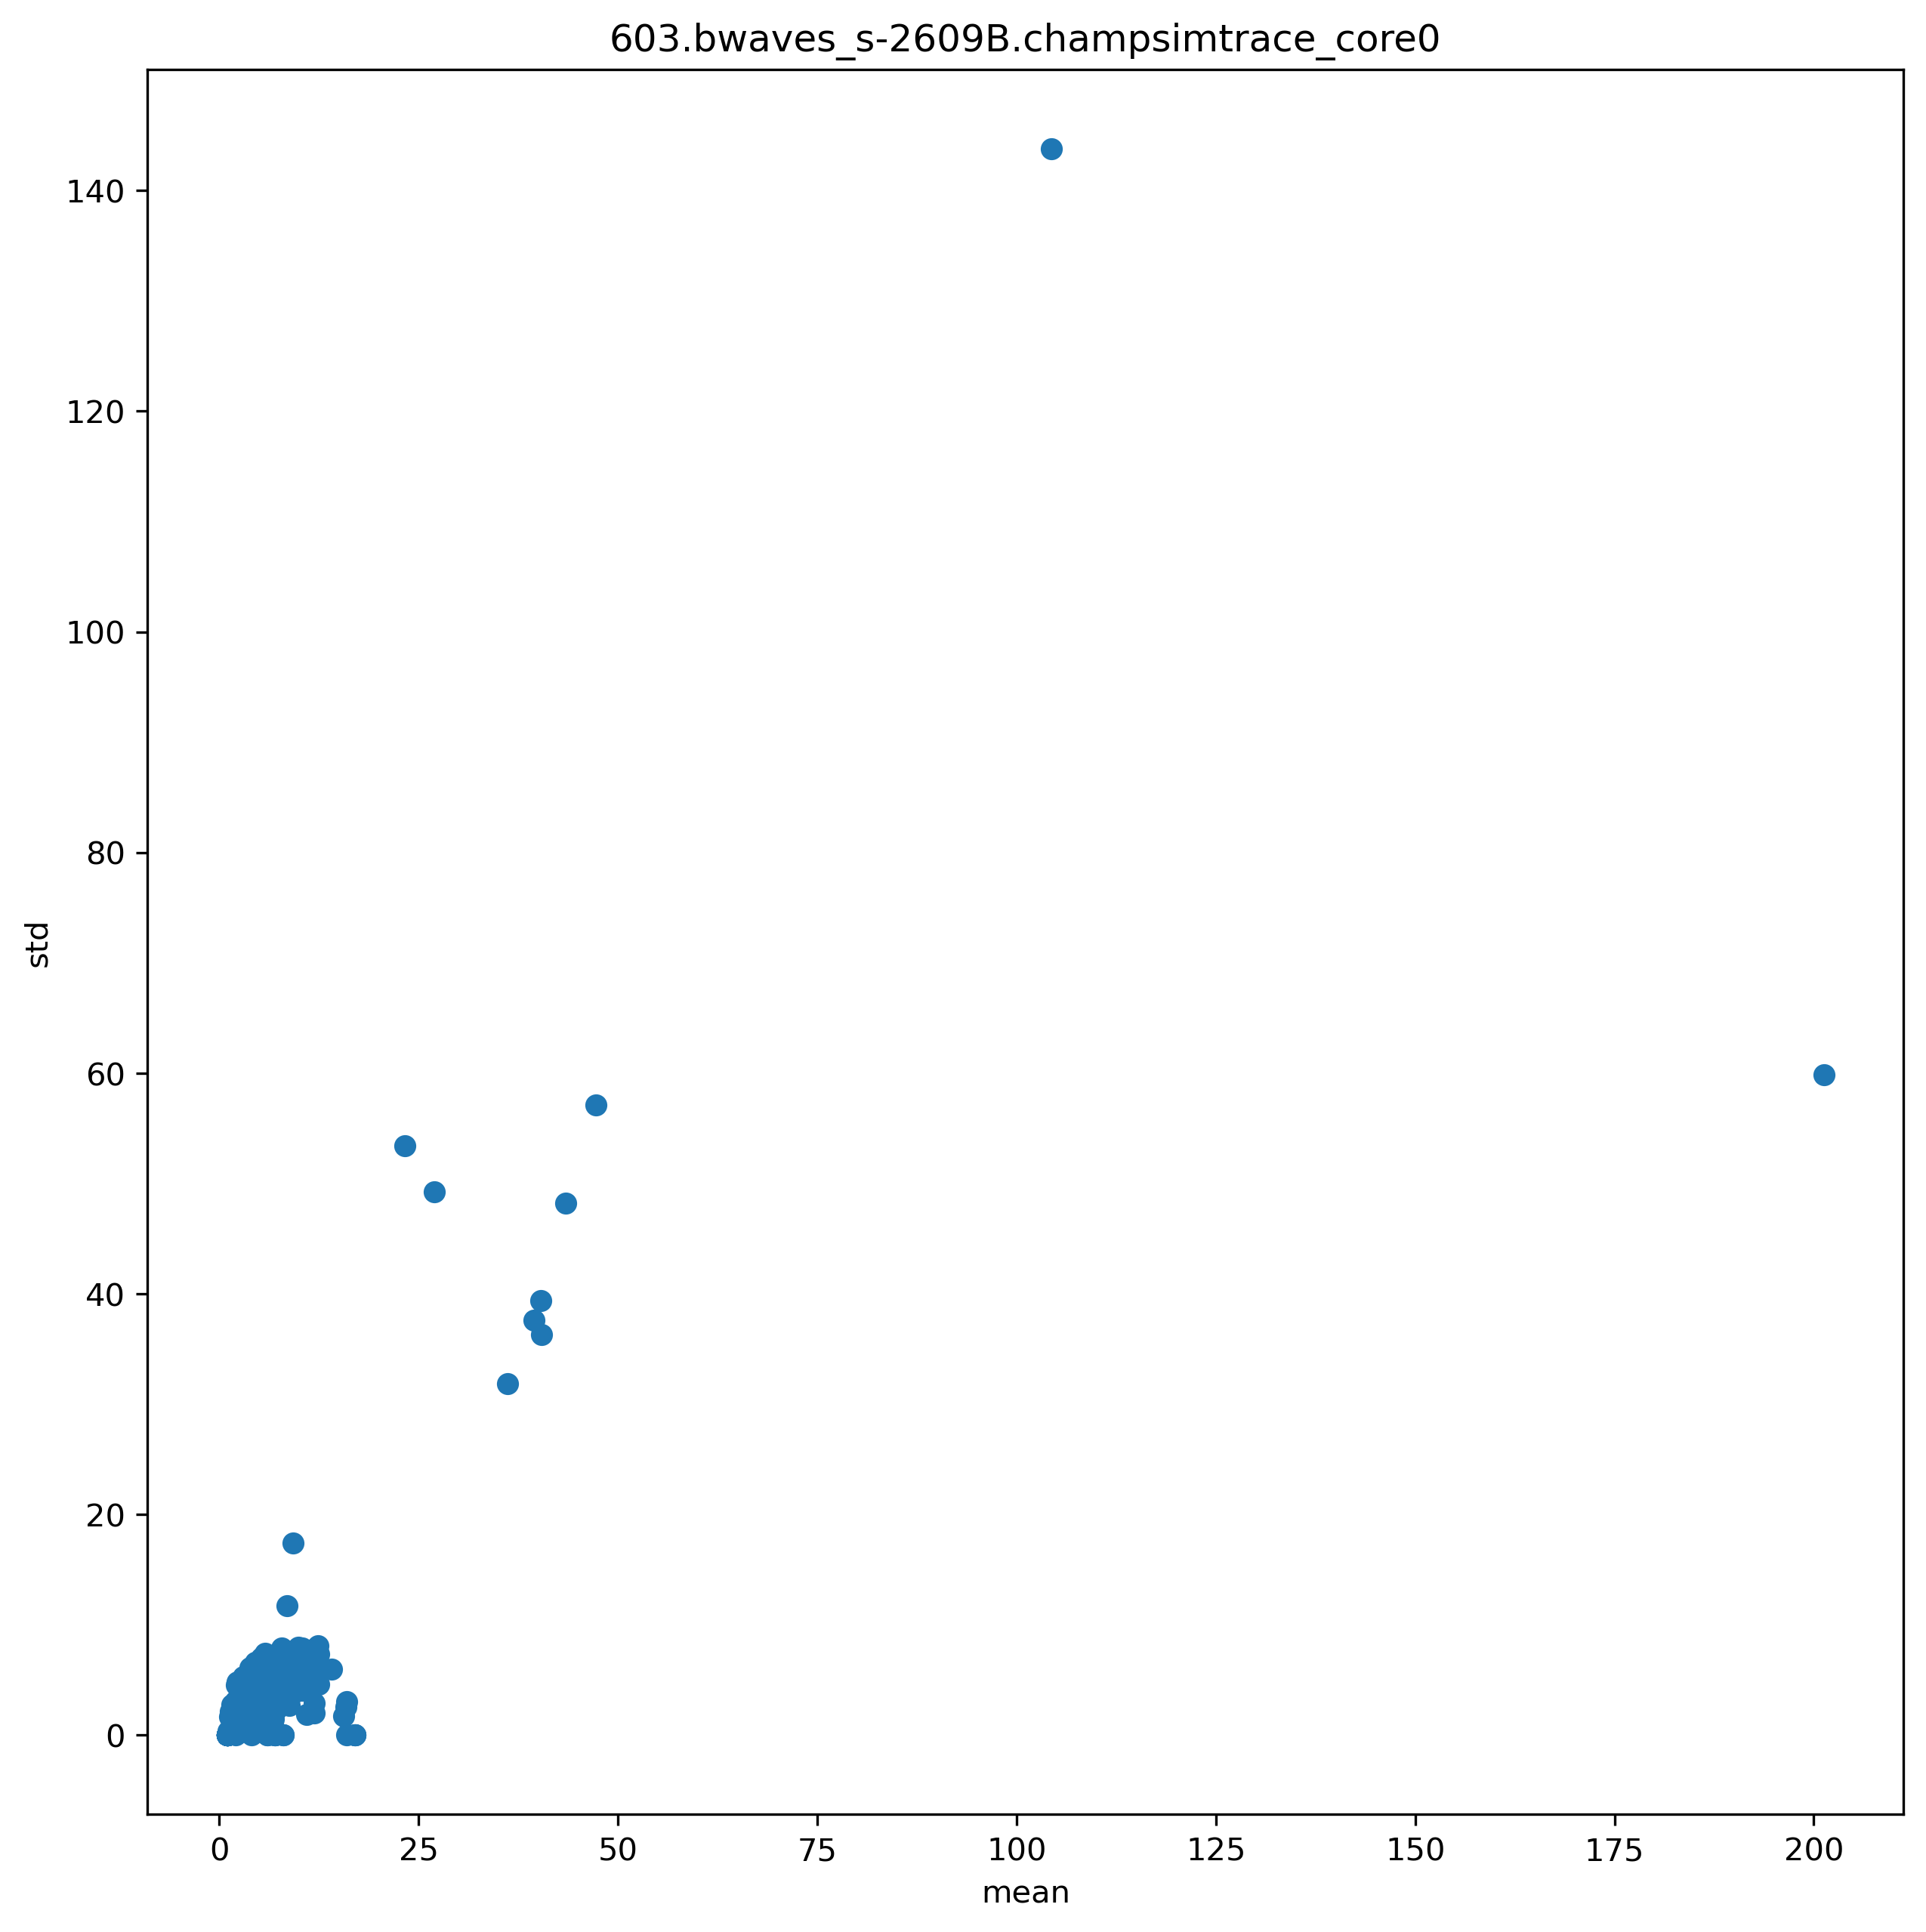

Values plotted in this chart, from the file beside it:
ip, mean, std
4201214, 10.73, 5.85
4201222, 2.055, 1.13
4201234, 2.901, 2.625
4201008, 104.4, 143.8
4201012, 12.39, 8.063
4201016, 2.158, 4.526
4201049, 23.24, 53.4
4201053, 1.39, 2.115
4201062, 9.276, 17.43
4201067, 1.496, 1.828
4201103, 1.52, 1.899
4201112, 26.93, 49.25
4201117, 1.33, 1.644
4201139, 3.981, 2.914
4201161, 3.393, 2.678
4201176, 1.718, 1.87
4201099, 5.741, 6.369
4201076, 5.69, 7.399
4201084, 11.88, 7.494
4201090, 2.05, 3.098
4200848, 1.635, 1.592
4200864, 2.016, 1.643
4200880, 2.763, 1.584
4201034, 8.492, 11.75
4201040, 2.222, 4.822
4201026, 5.7, 7.36
4201146, 4.694, 3.049
4201246, 1.634, 1.003
4201250, 11.73, 5.472
4201258, 3.347, 2.77
4200899, 8.786, 2.669
4200907, 2.39, 1.566
4201190, 11.15, 7.686
4201211, 3.168, 2.691
4201226, 9.07, 6.479
4201007, 5.914, 3.018
4201136, 6.302, 2.909
4201157, 3.045, 2.383
4201294, 2.026, 0.4568
4201305, 2.14, 0.9844
4201165, 7.483, 3.157
4200941, 14.06, 5.952
4201327, 2.766, 1.841
4201338, 6.408, 2.698
4201362, 4.493, 6.61
4201378, 4.321, 1.827
4201402, 2.725, 2.885
4201418, 3.817, 6.094
4201434, 2.561, 3.67
4200676, 15.94, 3.036
4200684, 6.745, 1.437
4201127, 6.443, 2.851
4201394, 9.877, 7.952
4201071, 39.47, 37.59
4201020, 47.22, 57.11
4201107, 36.11, 31.87
4201057, 40.29, 39.36
4200722, 12.05, 5.154
4200730, 1.919, 2.08
4200749, 2.05, 2.497
... 145 more rows
